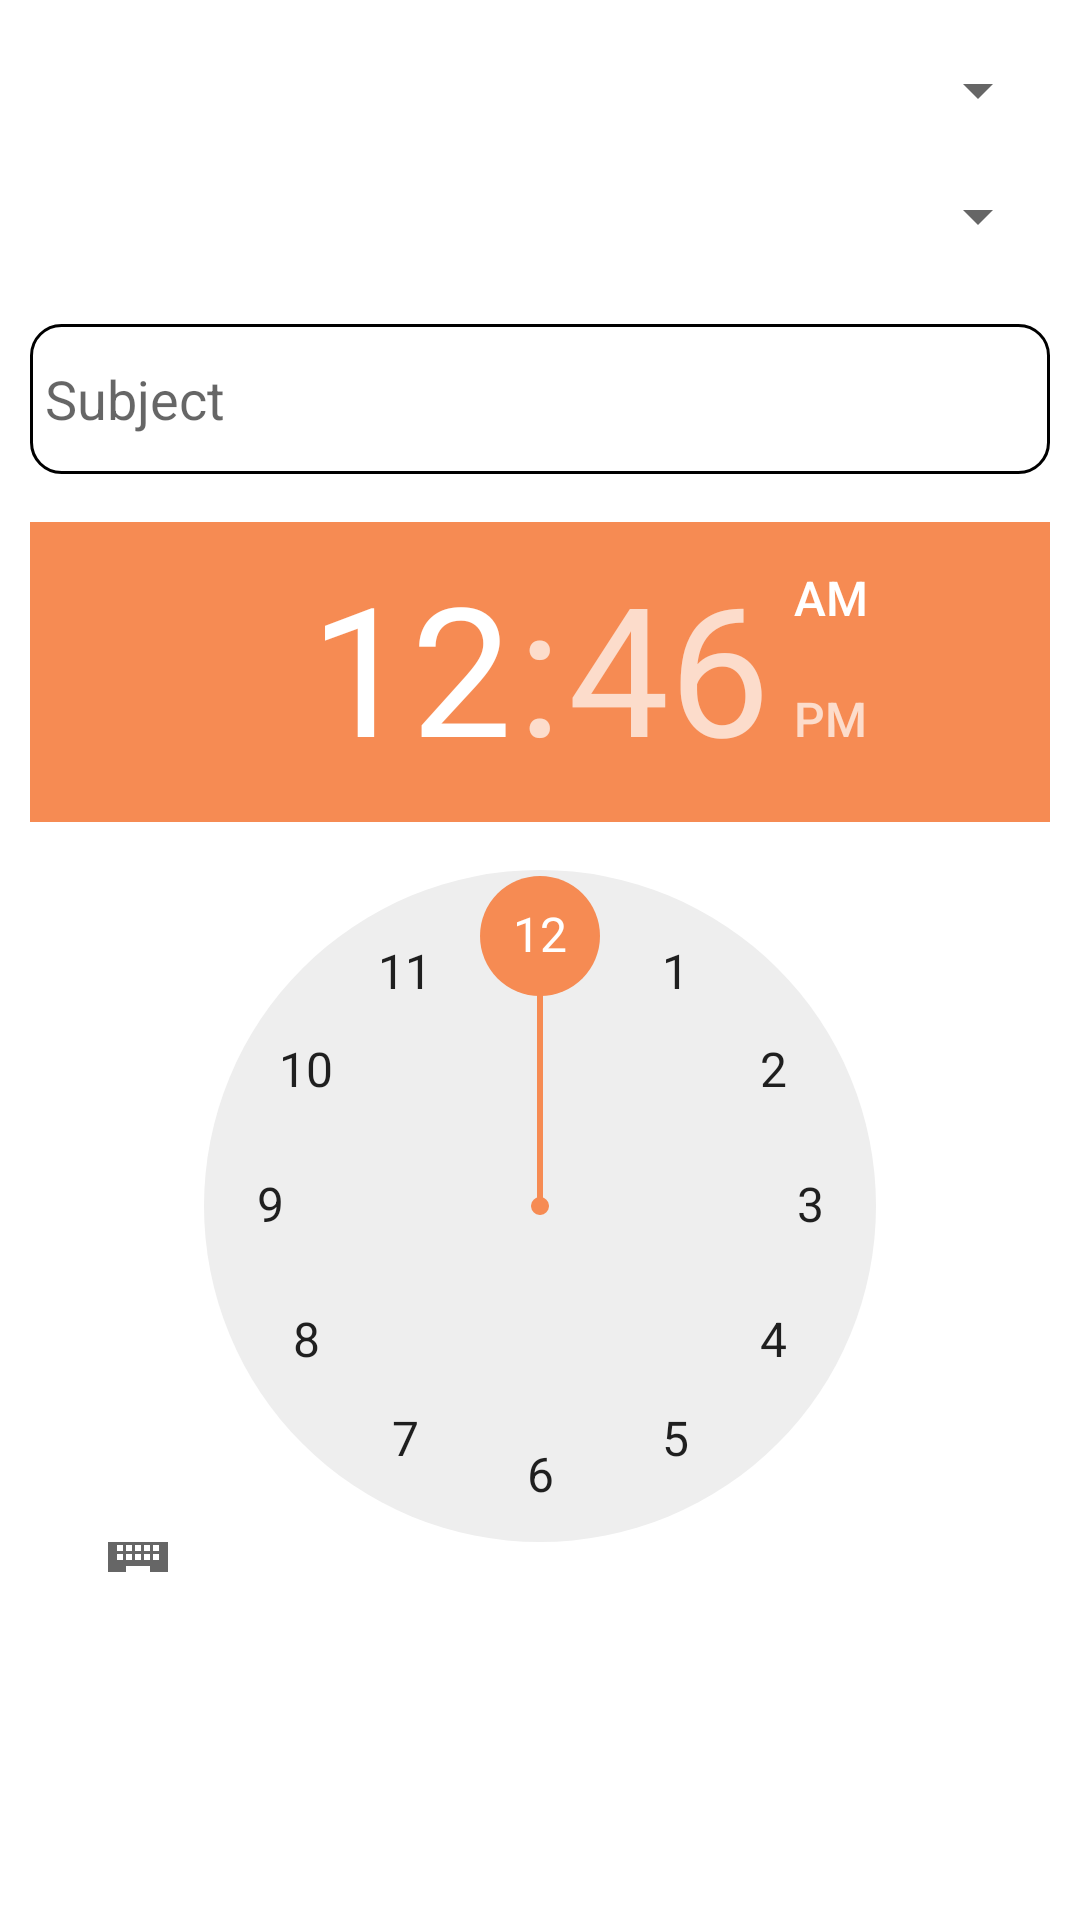

This screen was rendered from an Android layout file. Write that file and the resources it references.
<!-- AndroidManifest.xml: application theme Theme.StudyShechdular -->
<!-- res/layout/activity_schedule_update.xml -->
<?xml version="1.0" encoding="utf-8"?>
<androidx.core.widget.NestedScrollView xmlns:android="http://schemas.android.com/apk/res/android"
    xmlns:app="http://schemas.android.com/apk/res-auto"
    xmlns:tools="http://schemas.android.com/tools"
    android:layout_width="match_parent"
    android:layout_height="match_parent"
    tools:context=".ui.ScheduleUpdateActivity">

    <RelativeLayout
        android:layout_width="wrap_content"
        android:layout_height="wrap_content">

        <Spinner
            android:id="@+id/daySpinnerUpdate"
            android:layout_width="match_parent"
            android:layout_height="40dp"
            android:layout_gravity="start|top"
            android:layout_marginLeft="10dp"
            android:layout_marginRight="10dp"
            android:layout_marginTop="10sp" />

        <Spinner
            android:id="@+id/itemSpinnerUpdate"
            android:layout_width="match_parent"
            android:layout_height="40dp"
            android:layout_below="@+id/daySpinnerUpdate"
            android:layout_gravity="fill"
            android:layout_marginLeft="10dp"
            android:layout_marginRight="10dp"
            android:layout_marginTop="2sp" />

        <EditText
            android:id="@+id/subjectTextViewUpdate"
            android:layout_width="match_parent"
            android:layout_height="50dp"
            android:layout_below="@id/itemSpinnerUpdate"
            android:layout_marginLeft="10dp"
            android:padding="5dp"
            android:layout_marginTop="16dp"
            android:layout_marginRight="10dp"
            android:background="@drawable/ed_bg"
            android:hint="Subject" />

        <TimePicker
            android:id="@+id/timePickerUpdate"
            android:layout_width="match_parent"
            android:layout_height="350dp"
            android:layout_below="@id/subjectTextViewUpdate"
            android:layout_marginLeft="10dp"
            android:layout_marginTop="16dp"
            android:layout_marginRight="10dp" />

        <com.google.android.material.button.MaterialButton
            android:id="@+id/updateButton"
            android:layout_width="match_parent"
            android:layout_height="wrap_content"
            android:layout_below="@id/timePickerUpdate"
            android:layout_marginLeft="30dp"
            android:layout_marginTop="16dp"
            android:layout_marginRight="30dp"
            android:layout_marginBottom="12dp"
            android:background="@drawable/orange_drawable"
            android:text="Update"
            android:textColor="#ffffff"
            android:textSize="16sp"
            android:textStyle="bold"
            app:backgroundTint="@color/orange_btn_color" />
    </RelativeLayout>
</androidx.core.widget.NestedScrollView>
<!-- resources referenced by this layout -->
<resources>
  <color name="orange_btn_color">#f68b53</color>
  <!-- drawable ed_bg (drawable) -->
  <?xml version="1.0" encoding="utf-8"?>
  <shape xmlns:android="http://schemas.android.com/apk/res/android"
      android:shape="rectangle">
  <stroke android:color="@color/black" android:width="1dp"/>
      <corners android:radius="10dp" />
  </shape>
  <style name="Theme.StudyShechdular" parent="Theme.MaterialComponents.DayNight.NoActionBar">
          
          <item name="colorPrimary">@color/lightBlue</item>
          <item name="colorPrimaryVariant">@color/lightBlue</item>
          <item name="colorOnPrimary">@color/white</item>
          
          <item name="colorSecondary">@color/teal_200</item>
          <item name="colorSecondaryVariant">@color/teal_700</item>
          <item name="colorOnSecondary">@color/white</item>
          
          <item name="android:statusBarColor" tools:targetApi="l">?attr/colorPrimaryVariant</item>
          
      </style>
  <color name="black">#FF000000</color>
  <color name="lightBlue">#587dff</color>
  <color name="white">#FFFFFFFF</color>
  <color name="teal_200">#f68b53</color>
  <color name="teal_700">#FF018786</color>
</resources>
